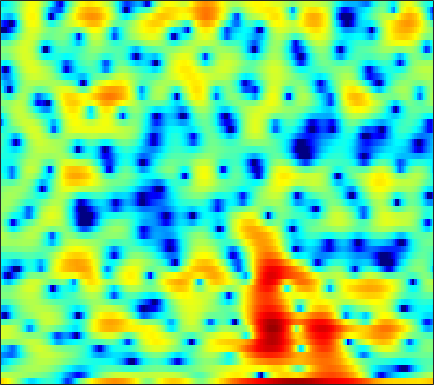

The data file committed next to this chart (first rows):
6.247, 5.8612, 5.2547, 4.547, 3.9504, 3.0819, 2.1256, 1.349, 0.21783, -1.0092, -2.3343, -3.3933, -4.7761, -5.8297, -6.2435, -6.0912, -5.4647, -4.8681, -4.1137, -3.5398, -3.1747, -2.9629, -2.853, -3.0271
2.101, 2.051, 1.977, 1.894, 1.821, 1.713, 1.595, 1.496, 1.353, 1.203, 1.043, 0.9207, 0.7559, 0.5876, 0.4646, 0.2949, 0.114, -0.0358, -0.262, -0.5364, -0.8636, -1.154, -1.61, -2.152
-3.935, -3.281, -2.502, -1.82, -1.371, -0.8371, -0.371, -0.06034, 0.3059, 0.6205, 0.8986, 1.072, 1.261, 1.408, 1.487, 1.548, 1.562, 1.536, 1.457, 1.315, 1.115, 0.9232, 0.6103, 0.2288
-7.825, -7.075, -6.193, -5.398, -4.834, -4.109, -3.389, -2.856, -2.164, -1.483, -0.836, -0.3829, 0.1675, 0.6598, 0.9812, 1.343, 1.629, 1.793, 1.947, 2.025, 2.031, 1.992, 1.883, 1.713
-8.928, -9.181, -9.698, -10.34, -10.7, -10.67, -9.674, -8.439, -6.557, -4.731, -3.11, -2.054, -0.8546, 0.1355, 0.7462, 1.407, 1.908, 2.194, 2.465, 2.62, 2.675, 2.659, 2.571, 2.421
-5.888, -6.198, -7.037, -8.342, -9.465, -10.52, -9.885, -8.303, -5.841, -3.651, -1.842, -0.7265, 0.4823, 1.419, 1.96, 2.5, 2.833, 2.968, 3.004, 2.888, 2.64, 2.384, 1.965, 1.497
0.2083, 0.2008, 0.1299, 0.03705, -0.01236, -0.00695, 0.117, 0.2831, 0.6123, 0.9966, 1.388, 1.672, 2.011, 2.265, 2.394, 2.462, 2.386, 2.224, 1.834, 1.218, 0.348, -0.4945, -1.904, -3.636
3.165, 3.061, 2.915, 2.749, 2.596, 2.372, 2.116, 1.89, 1.552, 1.198, 0.8498, 0.6054, 0.348, 0.2036, 0.1755, 0.2311, 0.2893, 0.2833, 0.1163, -0.2993, -1.052, -1.889, -3.445, -5.569
3.06, 3.029, 2.957, 2.852, 2.708, 2.408, 1.968, 1.494, 0.5804, -0.7125, -2.554, -4.399, -7.46, -9.698, -8.649, -5.526, -2.926, -1.494, -0.1844, 0.581, 0.9117, 0.9213, 0.6915, 0.2638
-2.289, -2.2, -1.97, -1.59, -1.241, -0.8206, -0.5443, -0.4886, -0.6788, -1.216, -2.074, -2.88, -3.892, -4.299, -3.909, -2.633, -1.114, -0.07824, 1.047, 1.859, 2.371, 2.592, 2.685, 2.591
-12.69, -16.42, -17.95, -12.18, -8.901, -5.882, -3.857, -2.744, -1.673, -0.9351, -0.4492, -0.1747, 0.1407, 0.459, 0.7237, 1.116, 1.529, 1.829, 2.167, 2.432, 2.584, 2.627, 2.572, 2.385
-7.173, -7.67, -7.662, -6.74, -5.722, -4.253, -2.906, -2.03, -1.05, -0.2575, 0.3815, 0.7656, 1.167, 1.484, 1.675, 1.871, 1.995, 2.05, 2.064, 2.007, 1.887, 1.754, 1.521, 1.235
-2.079, -2.148, -2.096, -1.866, -1.574, -1.111, -0.5791, -0.1715, 0.3493, 0.8212, 1.216, 1.47, 1.718, 1.871, 1.917, 1.887, 1.75, 1.582, 1.274, 0.8807, 0.424, 0.0519, -0.4275, -0.8586
-0.1012, -0.1395, -0.116, -0.01121, 0.134, 0.3933, 0.7176, 1.001, 1.376, 1.734, 2.039, 2.22, 2.387, 2.438, 2.385, 2.172, 1.792, 1.381, 0.6465, -0.3217, -1.502, -2.515, -3.914, -5.118
-0.213, -0.46, -0.6543, -0.6988, -0.5971, -0.2599, 0.2246, 0.6552, 1.269, 1.865, 2.393, 2.718, 3.035, 3.191, 3.194, 3.03, 2.635, 2.157, 1.254, -0.03926, -1.886, -3.786, -7.526, -14.33
-3.606, -4.922, -6.65, -7.545, -7.288, -5.998, -4.323, -3.139, -1.667, -0.3943, 0.6848, 1.38, 2.105, 2.607, 2.84, 2.964, 2.876, 2.696, 2.283, 1.712, 0.9951, 0.3959, -0.4149, -1.048
-7.479, -10.11, -15.09, -19.64, -17.63, -13.79, -11.42, -10.02, -8.058, -5.989, -4.071, -2.848, -1.55, -0.6734, -0.2848, -0.07278, -0.09356, -0.1629, -0.1957, -0.05282, 0.3171, 0.718, 1.35, 1.983
-6.111, -7.03, -8.537, -10.14, -11.49, -13.87, -18.76, -29.57, -20.3, -12.37, -8.19, -6.225, -4.575, -3.757, -3.702, -4.298, -5.785, -7.573, -10.28, -9.804, -6.13, -3.566, -0.8631, 1.194
-4.933, -4.958, -5.288, -5.835, -6.386, -7.112, -7.636, -7.771, -7.344, -6.396, -5.3, -4.557, -3.882, -3.645, -3.77, -4.392, -5.555, -6.671, -7.896, -7.523, -5.449, -3.575, -1.301, 0.614
-3.249, -2.966, -2.738, -2.655, -2.662, -2.688, -2.662, -2.612, -2.464, -2.246, -2.024, -1.871, -1.721, -1.694, -1.745, -1.912, -2.119, -2.248, -2.297, -2.117, -1.683, -1.223, -0.4663, 0.3731
-0.7458, -0.5866, -0.4188, -0.3094, -0.2299, -0.1691, -0.1145, -0.06121, 0.008476, 0.08751, 0.1588, 0.1865, 0.1779, 0.1207, 0.0269, -0.1539, -0.3886, -0.5997, -0.9054, -1.214, -1.475, -1.617, -1.679, -1.515
1.274, 1.255, 1.196, 1.127, 1.092, 1.077, 1.085, 1.127, 1.208, 1.3, 1.394, 1.445, 1.462, 1.398, 1.284, 1.022, 0.6053, 0.1709, -0.5994, -1.647, -3.034, -4.313, -6.237, -7.736
1.966, 1.686, 1.244, 0.8088, 0.5078, 0.2483, 0.2028, 0.294, 0.5693, 0.9218, 1.282, 1.536, 1.806, 1.958, 1.983, 1.874, 1.564, 1.175, 0.3881, -0.7765, -2.467, -4.205, -7.373, -11.07
1.091, 0.3436, -0.9572, -2.602, -3.932, -5.346, -5.486, -4.74, -3.311, -1.929, -0.7984, -0.1267, 0.5919, 1.153, 1.482, 1.799, 1.977, 2.002, 1.874, 1.559, 1.069, 0.6375, 0.07547, -0.3159
0.06179, -0.867, -2.715, -5.555, -8.72, -15.13, -15.03, -10.8, -7.187, -5.144, -3.917, -3.298, -2.621, -1.902, -1.266, -0.3578, 0.5502, 1.164, 1.847, 2.347, 2.668, 2.804, 2.889, 2.874
0.5495, 0.1463, -0.6873, -1.754, -2.589, -3.584, -4.256, -4.56, -4.928, -5.578, -6.811, -8.17, -10.22, -10.36, -8.411, -5.217, -2.575, -1.041, 0.5558, 1.732, 2.583, 3.039, 3.436, 3.62
1.085, 1.081, 0.8864, 0.5054, 0.1482, -0.4094, -1.101, -1.702, -2.726, -4.075, -5.931, -7.718, -10.29, -10.82, -9.04, -6.037, -3.553, -2.075, -0.506, 0.6985, 1.613, 2.146, 2.661, 2.971
0.871, 1.074, 1.206, 1.182, 1.055, 0.7682, 0.3652, -0.02536, -0.6422, -1.346, -2.088, -2.613, -3.145, -3.385, -3.347, -3.022, -2.529, -2.096, -1.494, -0.8703, -0.2273, 0.2481, 0.8513, 1.36
0.5172, 0.8485, 1.156, 1.341, 1.381, 1.342, 1.211, 1.048, 0.7761, 0.4107, -0.02044, -0.3854, -0.903, -1.473, -1.937, -2.606, -3.317, -3.824, -4.332, -4.39, -3.815, -3.061, -1.859, -0.6677
-0.05153, 0.2811, 0.5866, 0.7773, 0.8926, 1.012, 1.092, 1.137, 1.145, 1.065, 0.8611, 0.6008, 0.06339, -0.7397, -1.555, -3.064, -5.227, -7.544, -12.23, -18.65, -13.22, -8.934, -5.176, -2.571
-1.548, -1.439, -1.458, -1.593, -1.655, -1.573, -1.217, -0.7957, -0.1775, 0.3936, 0.7661, 0.8725, 0.7283, 0.2347, -0.3929, -1.584, -3.204, -4.631, -6.584, -7.805, -7.434, -6.367, -4.59, -2.762
-3.399, -3.701, -4.695, -6.456, -8.298, -10.04, -8.196, -5.748, -2.913, -0.8724, 0.5139, 1.188, 1.683, 1.757, 1.56, 1.004, 0.1568, -0.6446, -1.852, -3.149, -4.48, -5.38, -6, -5.178
-4.316, -4.484, -5.368, -7.008, -8.746, -10.29, -8.495, -6.068, -3.174, -0.991, 0.575, 1.419, 2.175, 2.552, 2.604, 2.383, 1.829, 1.177, -0.03498, -1.762, -4.337, -7.225, -13.4, -12.62
-4.371, -4.227, -4.247, -4.364, -4.397, -4.218, -3.688, -3.078, -2.085, -1.041, -0.08799, 0.5393, 1.201, 1.652, 1.843, 1.892, 1.706, 1.421, 0.8429, 0.08704, -0.7585, -1.321, -1.762, -1.613
-3.716, -3.727, -3.8, -3.913, -3.939, -3.887, -3.66, -3.354, -2.768, -2.042, -1.231, -0.6277, 0.1139, 0.729, 1.09, 1.429, 1.606, 1.641, 1.574, 1.415, 1.23, 1.1, 0.9959, 0.9913
-2.951, -3.308, -3.884, -4.561, -5.125, -5.82, -6.226, -6.163, -5.502, -4.323, -2.939, -1.931, -0.7219, 0.2818, 0.8877, 1.508, 1.927, 2.123, 2.263, 2.286, 2.227, 2.148, 2.025, 1.903
-2.317, -2.922, -3.969, -5.406, -6.929, -9.889, -14.74, -18.5, -13.34, -8.044, -4.596, -2.718, -0.8277, 0.5537, 1.328, 2.065, 2.525, 2.715, 2.794, 2.716, 2.511, 2.315, 2.02, 1.737
-2.192, -2.551, -3.146, -3.976, -4.794, -6.122, -7.403, -7.653, -6.446, -4.244, -2.088, -0.7147, 0.7586, 1.833, 2.41, 2.905, 3.115, 3.102, 2.858, 2.378, 1.695, 1.074, 0.1818, -0.6279
-4.52, -3.944, -3.142, -2.498, -2.107, -1.682, -1.254, -0.8625, -0.2051, 0.5804, 1.378, 1.943, 2.566, 3.002, 3.187, 3.241, 3.053, 2.742, 2.092, 1.115, -0.2556, -1.646, -4.166, -7.842
-10.76, -7.376, -4.432, -2.438, -1.344, -0.2202, 0.6542, 1.179, 1.766, 2.22, 2.558, 2.727, 2.818, 2.761, 2.608, 2.261, 1.736, 1.23, 0.4114, -0.6018, -1.851, -2.964, -4.713, -6.665
-5.937, -4.542, -2.784, -1.27, -0.3379, 0.6738, 1.438, 1.86, 2.26, 2.455, 2.464, 2.339, 2.005, 1.484, 0.9887, 0.2038, -0.6579, -1.344, -2.246, -3.077, -3.77, -4.141, -4.369, -4.173
-1.602, -1.052, -0.2794, 0.4396, 0.9646, 1.568, 2.042, 2.308, 2.478, 2.442, 2.133, 1.711, 0.884, -0.2651, -1.303, -2.848, -4.416, -5.497, -6.812, -7.982, -8.982, -9.355, -8.694, -6.741
0.0734, 0.182, 0.3325, 0.5539, 0.7782, 1.163, 1.605, 1.905, 2.155, 2.145, 1.772, 1.202, -0.03621, -1.938, -3.916, -7.484, -12.07, -14.64, -14.21, -13.72, -15.76, -20.36, -19.73, -10.32
-0.8038, -1.555, -2.678, -3.486, -3.596, -2.81, -1.471, -0.4752, 0.6294, 1.276, 1.448, 1.222, 0.3954, -1.077, -2.696, -5.573, -8.896, -10.47, -9.897, -8.258, -6.963, -6.094, -4.627, -2.716
-3.734, -5.608, -9.376, -17.09, -34.33, -12.44, -6.743, -4.152, -1.808, -0.2771, 0.6321, 0.9717, 1.038, 0.7285, 0.3154, -0.3485, -0.986, -1.31, -1.428, -1.24, -0.8119, -0.4113, 0.2298, 0.941
-5.404, -6.581, -7.987, -8.857, -8.794, -7.603, -5.69, -4.187, -2.372, -0.8894, 0.2122, 0.8126, 1.35, 1.628, 1.714, 1.703, 1.623, 1.553, 1.477, 1.432, 1.426, 1.446, 1.475, 1.479
-7.789, -9.158, -10.09, -9.549, -8.385, -6.495, -4.581, -3.229, -1.614, -0.2593, 0.8221, 1.467, 2.108, 2.532, 2.723, 2.84, 2.841, 2.776, 2.617, 2.403, 2.124, 1.878, 1.476, 0.9744
-10.29, -14.98, -26.81, -14.68, -10.05, -6.207, -3.54, -1.989, -0.3516, 0.9247, 1.907, 2.469, 3.008, 3.329, 3.439, 3.44, 3.291, 3.099, 2.761, 2.346, 1.863, 1.441, 0.7963, 0.01094
-4.258, -4.984, -5.322, -4.742, -3.813, -2.358, -0.9223, 0.05668, 1.175, 2.072, 2.748, 3.099, 3.369, 3.425, 3.328, 3.03, 2.546, 2.092, 1.41, 0.6954, 0.01634, -0.4584, -1.029, -1.619
-0.5945, -0.7288, -0.7243, -0.4606, -0.1121, 0.4867, 1.154, 1.659, 2.282, 2.795, 3.142, 3.274, 3.264, 3.009, 2.646, 1.901, 0.8594, -0.1201, -1.659, -3.274, -4.563, -5.024, -4.922, -4.421
0.2836, 0.231, 0.2948, 0.5275, 0.7796, 1.229, 1.745, 2.136, 2.622, 3.015, 3.26, 3.331, 3.224, 2.835, 2.327, 1.302, -0.2062, -1.77, -4.665, -9.278, -18.85, -21.88, -11.42, -7.228
-1.571, -1.692, -1.612, -1.298, -0.9144, -0.2701, 0.4726, 1.041, 1.766, 2.392, 2.873, 3.101, 3.187, 3.004, 2.663, 1.924, 0.8181, -0.2546, -1.972, -3.851, -5.348, -5.685, -5.081, -3.918
-7.213, -7.686, -7.554, -6.734, -5.828, -4.493, -3.06, -1.961, -0.5631, 0.6812, 1.711, 2.293, 2.818, 3.055, 3.044, 2.786, 2.283, 1.79, 1.018, 0.2621, -0.361, -0.6706, -0.8587, -0.8132
-19.73, -27.27, -19.53, -15.25, -13.5, -11.28, -8.567, -6.334, -3.581, -1.267, 0.5428, 1.598, 2.631, 3.255, 3.487, 3.503, 3.24, 2.886, 2.264, 1.533, 0.79, 0.2696, -0.2523, -0.5468
-11.46, -13.06, -14.39, -16.41, -20.17, -34.9, -14.78, -9.382, -4.686, -1.428, 0.8768, 2.184, 3.438, 4.197, 4.473, 4.494, 4.133, 3.615, 2.632, 1.315, -0.2586, -1.518, -3.042, -3.897
-4.992, -5.86, -6.825, -7.567, -7.742, -7.222, -5.584, -3.906, -1.605, 0.4752, 2.203, 3.236, 4.248, 4.862, 5.051, 4.945, 4.393, 3.671, 2.223, 0.125, -2.838, -5.967, -12.6, -23.91
-3.306, -3.649, -3.929, -3.839, -3.552, -2.911, -1.998, -1.16, 0.1024, 1.352, 2.515, 3.258, 4.022, 4.5, 4.649, 4.52, 3.994, 3.318, 2.019, 0.2137, -2.145, -4.196, -7.042, -9.307
-5.683, -5.572, -5.101, -4.47, -3.982, -3.196, -2.285, -1.525, -0.4019, 0.7774, 1.917, 2.677, 3.526, 4.114, 4.361, 4.408, 4.128, 3.695, 2.829, 1.653, 0.1809, -1.056, -2.893, -4.905
